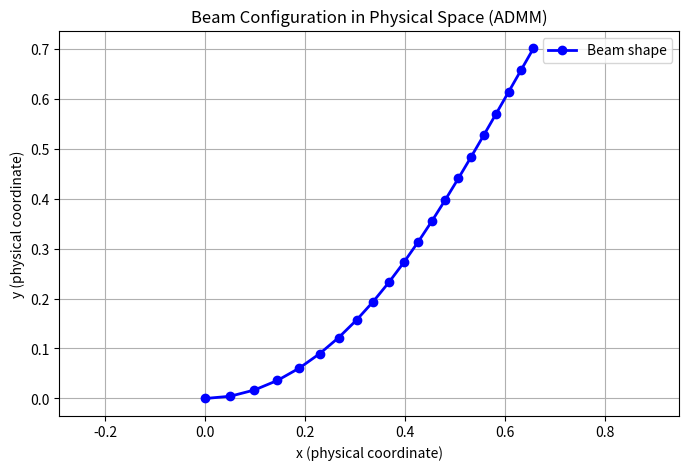
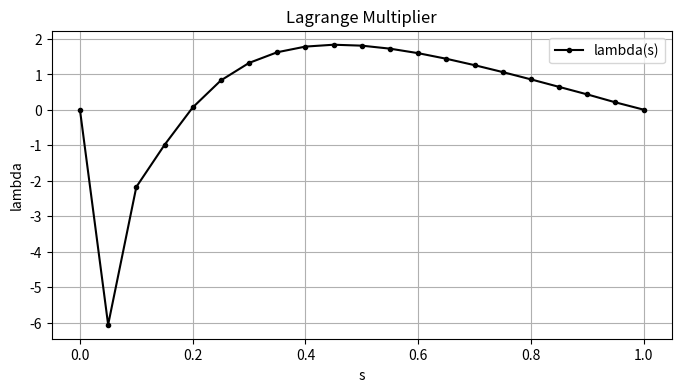
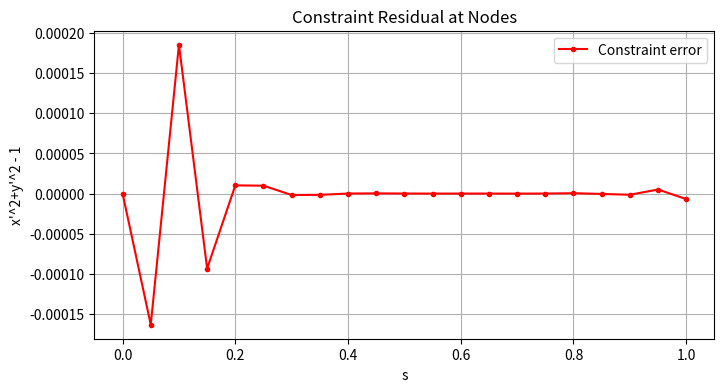

Write the Python code that produced these figures, in order.
import numpy as np
import matplotlib.pyplot as plt
from numpy.linalg import solve, norm

# =====================================================
# 1. Problem parameters and mesh
# =====================================================
L = 1.0           # Beam length
EI = 1.0          # Flexural rigidity
p_ext = 10.0       # Distributed load (applied in y direction)
r_penalty = 1e2   # Penalty parameter (and used in multiplier update)

N_elem = 20              # Number of finite elements
N_node = N_elem + 1      # Number of nodes
h = L / N_elem           # Element length

# For (x,y): using cubic Hermite elements => 2 dofs per node for x, 2 for y.
# So total degrees for (x,y) is 2*N_node + 2*N_node = 4*N_node.
total_xy = 4 * N_node

# For lambda: linear element => 1 dof per node.
ndof_lambda = N_node

# =====================================================
# 2. Cubic Hermite shape functions on the reference element [0,1]
# =====================================================
def H1(xi):
    return 1 - 3*xi**2 + 2*xi**3

def H2(xi):
    return h * (xi - 2*xi**2 + xi**3)

def H3(xi):
    return 3*xi**2 - 2*xi**3

def H4(xi):
    return h * (xi**3 - xi**2)

def dH1_dxi(xi):
    return -6*xi + 6*xi**2

def dH2_dxi(xi):
    return h * (1 - 4*xi + 3*xi**2)

def dH3_dxi(xi):
    return 6*xi - 6*xi**2

def dH4_dxi(xi):
    return h * (3*xi**2 - 2*xi)

def d2H1_dxi2(xi):
    return -6 + 12*xi

def d2H2_dxi2(xi):
    return h * (-4 + 6*xi)

def d2H3_dxi2(xi):
    return 6 - 12*xi

def d2H4_dxi2(xi):
    return h * (6*xi - 2)

# Map to physical derivatives:
def H_vals(xi):
    return np.array([H1(xi), H2(xi), H3(xi), H4(xi)])

def H_d_phys(xi):
    return np.array([dH1_dxi(xi), dH2_dxi(xi), dH3_dxi(xi), dH4_dxi(xi)]) / h

def H_dd_phys(xi):
    return np.array([d2H1_dxi2(xi), d2H2_dxi2(xi), d2H3_dxi2(xi), d2H4_dxi2(xi)]) / (h**2)

# =====================================================
# 3. Linear shape functions for lambda on [0,1]
# =====================================================
def M_vals(xi):
    return np.array([1 - xi, xi])

# =====================================================
# 4. Quadrature: 3-point Gauss-Legendre on [0,1]
# =====================================================
xi_q = np.array([0.1127016654, 0.5, 0.8872983346])
w_q  = np.array([0.2777777778, 0.4444444444, 0.2777777778])

# =====================================================
# 5. Assembly routines for the (x,y) subproblem
# =====================================================
def assemble_residual_xy(u_xy, lam_arr):
    """
    Assemble the global residual for the (x,y) subproblem.
    u_xy: vector of length total_xy (which is 4*N_node) containing the displacement DOFs.
           The first 2*N_node entries are for x and the next 2*N_node are for y.
    lam_arr: vector of length N_node for lambda.
    Returns R_xy of length total_xy.
    """
    R_xy = np.zeros(total_xy)
    # Loop over elements (each element has two nodes)
    for e in range(N_elem):
        nodes = [e, e+1]
        # Global indices for x (2 dofs per node)
        idx_x = [2*nodes[0], 2*nodes[0] + 1,
                 2*nodes[1], 2*nodes[1] + 1]
        # Global indices for y: offset by 2*N_node
        idx_y = [2*N_node + 2*nodes[0], 2*N_node + 2*nodes[0] + 1,
                 2*N_node + 2*nodes[1], 2*N_node + 2*nodes[1] + 1]
        ux = u_xy[idx_x]
        uy = u_xy[idx_y]
        # For lambda (linear element), indices are just the node numbers
        idx_lam = [e, e+1]
        lam_local = lam_arr[idx_lam]
        
        R_loc_x = np.zeros(4)
        R_loc_y = np.zeros(4)
        
        for xi, wq in zip(xi_q, w_q):
            jac = h  # ds = h dxi
            N = H_vals(xi)
            N_d = H_d_phys(xi)
            N_dd = H_dd_phys(xi)
            M_lin = M_vals(xi)
            
            x_val = np.dot(N, ux)
            xp = np.dot(N_d, ux)
            xpp = np.dot(N_dd, ux)
            
            y_val = np.dot(N, uy)
            yp = np.dot(N_d, uy)
            ypp = np.dot(N_dd, uy)
            
            lam_val = np.dot(M_lin, lam_local)
            
            # Bending energy contributions
            for a in range(4):
                R_loc_x[a] += EI * xpp * N_dd[a] * wq * jac
                R_loc_y[a] += EI * ypp * N_dd[a] * wq * jac
            # External load (only in y-equation)
            for a in range(4):
                R_loc_y[a] -= p_ext * N[a] * wq * jac
            # Constraint contributions
            S_val = xp**2 + yp**2 - 1.0
            for a in range(4):
                R_loc_x[a] += 2 * (lam_val + r_penalty * S_val) * xp * N_d[a] * wq * jac
                R_loc_y[a] += 2 * (lam_val + r_penalty * S_val) * yp * N_d[a] * wq * jac
        
        for i_local, i_global in enumerate(idx_x):
            R_xy[i_global] += R_loc_x[i_local]
        for i_local, i_global in enumerate(idx_y):
            R_xy[i_global] += R_loc_y[i_local]
    return R_xy

def assemble_jacobian_fd_xy(u_xy, lam_arr, eps=1e-6):
    R0 = assemble_residual_xy(u_xy, lam_arr)
    n = len(u_xy)
    J_fd = np.zeros((n, n))
    for i in range(n):
        u_pert = u_xy.copy()
        u_pert[i] += eps
        R1 = assemble_residual_xy(u_pert, lam_arr)
        J_fd[:, i] = (R1 - R0) / eps
    return J_fd

# =====================================================
# 6b. Compute constraint residual S at nodes
# =====================================================
def compute_constraint(u_xy):
    """
    Compute S = x'(s)^2 + y'(s)^2 - 1 at each node.
    For cubic Hermite, the derivative at a node is stored as the second dof.
    Returns an array of length N_node.
    """
    S_node = np.zeros(N_node)
    # x: stored in u_xy[0:2*N_node], y: in u_xy[2*N_node:4*N_node]
    for i in range(N_node):
        x_prime = u_xy[2*i + 1]
        y_prime = u_xy[2*N_node + 2*i + 1]
        S_node[i] = x_prime**2 + y_prime**2 - 1.0
    return S_node

# =====================================================
# 7. Alternating Direction Iteration (ADMM-style)
# =====================================================
# u_xy: vector of length total_xy = 4*N_node
# lam_arr: vector of length N_node

# Initialize u_xy with a straight beam:
u_xy = np.zeros(total_xy)
s_nodes = np.linspace(0, L, N_node)
for i in range(N_node):
    # For x: displacement = s, slope = 1
    u_xy[2*i] = s_nodes[i]
    u_xy[2*i + 1] = 1.0
    # For y: displacement = 0, slope = 0 (stored in second half)
    u_xy[2*N_node + 2*i] = 0.0
    u_xy[2*N_node + 2*i + 1] = 0.0

# Initialize lambda:
lam_arr = np.zeros(N_node)

# ADMM iteration parameters
max_outer = 20      # max outer iterations
tol_outer = 1e-5    # tolerance on constraint residual (L2 norm)
max_inner = 20      # max inner (Newton) iterations for (x,y) subproblem
tol_inner = 1e-6    # tolerance for inner Newton solve

for outer in range(max_outer):
    # Step 1: Solve (x,y) subproblem with fixed lambda via Newton's method
    for inner in range(max_inner):
        R_xy = assemble_residual_xy(u_xy, lam_arr)
        J_xy = assemble_jacobian_fd_xy(u_xy, lam_arr, eps=1e-6)
        # Apply essential BCs at s=0 for u_xy:
        bc_indices = [0, 1, 2*N_node, 2*N_node+1]  # x(0)=0, x'(0)=1, y(0)=0, y'(0)=0
        bc_values = {0: 0.0, 1: 1.0, 2*N_node: 0.0, 2*N_node+1: 0.0}
        for idx in bc_indices:
            R_xy[idx] = u_xy[idx] - bc_values[idx]
            J_xy[idx, :] = 0.0
            J_xy[idx, idx] = 1.0
        norm_inner = norm(R_xy)
        print(f"Outer {outer}, Inner {inner}: |R_xy| = {norm_inner:.3e}")
        if norm_inner < tol_inner:
            break
        delta = solve(J_xy, -R_xy)
        u_xy = u_xy + delta
    # Step 2: Update lambda at nodes
    S_node = compute_constraint(u_xy)
    lam_arr = lam_arr + r_penalty * S_node
    norm_constraint = norm(S_node)
    print(f"Outer {outer}: Constraint norm = {norm_constraint:.3e}")
    if norm_constraint < tol_outer:
        print("Convergence of alternating direction method achieved.")
        break

# =====================================================
# 8. Plot the beam in physical space
# =====================================================
# Extract nodal x and y: for each node, x is stored at u_xy[2*i] and y at u_xy[2*N_node + 2*i]
x_sol = np.array([u_xy[2*i] for i in range(N_node)])
y_sol = np.array([u_xy[2*N_node + 2*i] for i in range(N_node)])
lam_sol = lam_arr.copy()

plt.figure(figsize=(8,5))
plt.plot(x_sol, y_sol, 'bo-', linewidth=2, markersize=6, label='Beam shape')
plt.xlabel('x (physical coordinate)')
plt.ylabel('y (physical coordinate)')
plt.title('Beam Configuration in Physical Space (ADMM)')
plt.legend()
plt.grid(True)
plt.axis('equal')
plt.show()

plt.figure(figsize=(8,4))
plt.plot(s_nodes, lam_sol, 'k.-', label='lambda(s)')
plt.xlabel('s')
plt.ylabel('lambda')
plt.title('Lagrange Multiplier')
plt.legend()
plt.grid(True)
plt.show()

# Plot constraint error at nodes:
S_error = compute_constraint(u_xy)
plt.figure(figsize=(8,4))
plt.plot(s_nodes, S_error, 'r.-', label='Constraint error')
plt.xlabel('s')
plt.ylabel("x'^2+y'^2 - 1")
plt.title('Constraint Residual at Nodes')
plt.legend()
plt.grid(True)
plt.show()
